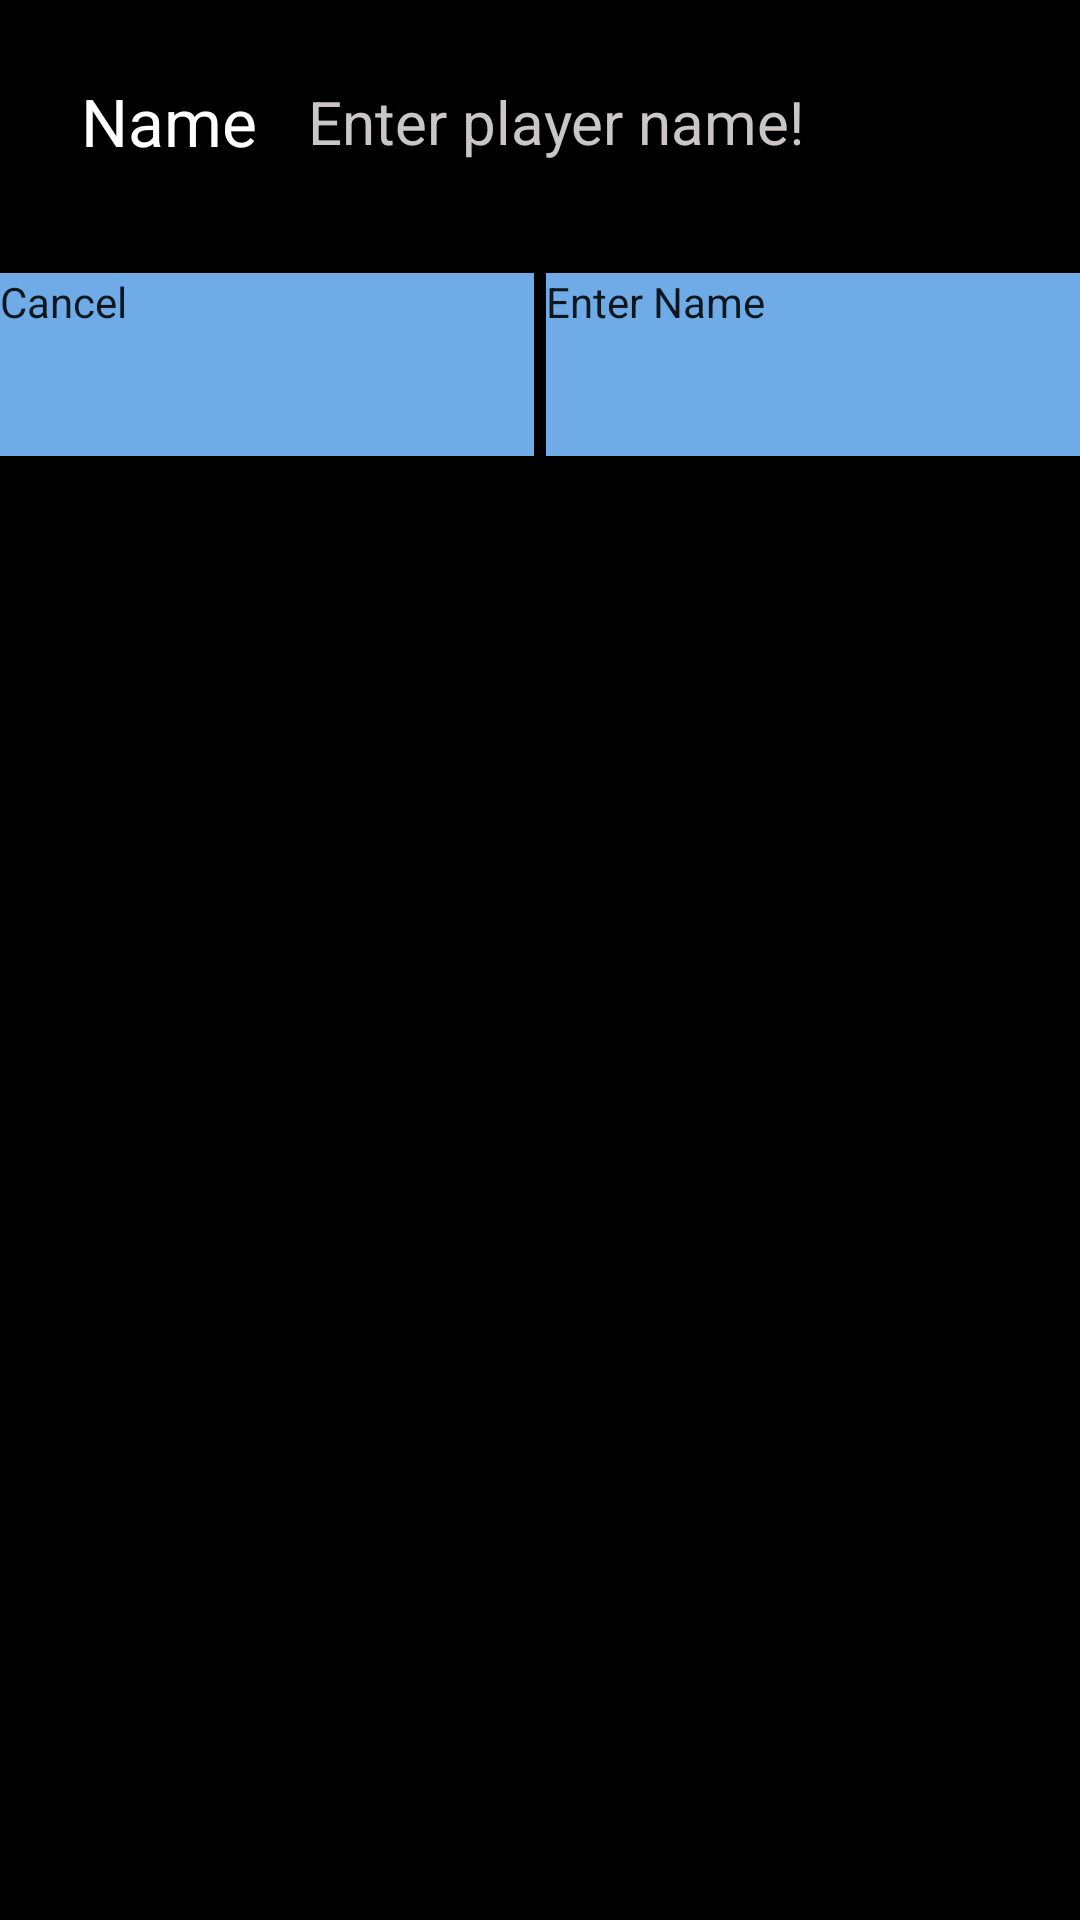

Android layout source for this screen:
<!-- AndroidManifest.xml: application theme AppTheme -->
<!-- res/layout/activity_new_player.xml -->
<?xml version="1.0" encoding="utf-8"?>
<RelativeLayout xmlns:android="http://schemas.android.com/apk/res/android"
    android:id="@+id/a"
    android:background="#000"
    android:paddingLeft="@dimen/activity_horizontal_margin"
    android:paddingTop="@dimen/activity_vertical_margin"
    android:paddingRight="@dimen/activity_horizontal_margin"
    android:paddingBottom="@dimen/activity_vertical_margin"
    android:layout_width="match_parent"
    android:layout_height="match_parent">
    <LinearLayout
        android:orientation="vertical"
        android:id="@+id/containerLayout"
        android:layout_width="match_parent"
        android:layout_height="match_parent"
        android:layout_marginTop="10dp">
        <LinearLayout
            android:orientation="horizontal"
            android:id="@+id/newNameHorLayout"
            android:layout_width="match_parent"
            android:layout_height="0dp"
            android:layout_weight="10">
            <TextView
                android:textAppearance="?android:attr/textAppearanceLarge"
                android:textColor="#fff"
                android:gravity="center"
                android:id="@+id/textView34"
                android:paddingLeft="10dp"
                android:layout_width="0dp"
                android:layout_height="match_parent"
                android:text="@string/playerNameTag"
                android:layout_weight="2"/>
            <EditText
                android:textSize="20sp"
                android:textColor="#fff"
                android:textColorHint="#cbc6c6"
                android:gravity="center_vertical"
                android:id="@+id/newPlayerName"
                android:layout_width="0dp"
                android:layout_height="match_parent"
                android:hint="@string/newPlayerName"
                android:ems="10"
                android:layout_weight="5"
                android:layout_alignParentTop="true"
                android:layout_alignParentRight="true"
                android:inputType="textPersonName"
                android:textCursorDrawable="@null"/>
        </LinearLayout>
        <LinearLayout
            android:orientation="horizontal"
            android:id="@+id/linearLayout6"
            android:layout_width="match_parent"
            android:layout_height="0dp"
            android:layout_marginTop="20dp"
            android:layout_weight="10"
            android:layout_below="@+id/newNameHorLayout"
            android:layout_alignParentRight="true">
            <Button
                android:id="@+id/cancelButton"
                android:background="@drawable/highlight_blue_to_white"
                android:layout_width="0dp"
                android:layout_height="match_parent"
                android:layout_marginRight="2dp"
                android:text="@string/cancel"
                android:layout_weight="1"
                android:layout_below="@+id/newNameLabelP1"
                android:layout_alignParentLeft="true"
                android:onClick="onClickCancel"/>
            <Button
                android:id="@+id/enterNameButton"
                android:background="@drawable/highlight_blue_to_white"
                android:layout_width="0dp"
                android:layout_height="match_parent"
                android:layout_marginLeft="2dp"
                android:text="@string/enterName"
                android:layout_weight="1"
                android:layout_alignTop="@+id/cancelButton"
                android:layout_alignRight="@+id/newPlayerName"/>
        </LinearLayout>
        <LinearLayout
            android:orientation="horizontal"
            android:id="@+id/fillerLayout"
            android:layout_width="match_parent"
            android:layout_height="0dp"
            android:layout_weight="80"/>
    </LinearLayout>
</RelativeLayout>
<!-- resources referenced by this layout -->
<resources>
  <dimen name="activity_horizontal_margin">0dp</dimen>
  <dimen name="activity_vertical_margin">0dp</dimen>
  <string name="cancel">Cancel</string>
  <string name="enterName">Enter Name</string>
  <string name="newPlayerName">Enter player name!</string>
  <string name="playerNameTag">Name</string>
  <color name="white">#fff</color>
  <color name="red">#000</color>
  <color name="blue">#6face7</color>
  <style name="Base.Theme.AppCompat.Light" parent="@style/Base.V7.Theme.AppCompat.Light">
      </style>
  <style name="ThemeOverlay.AppCompat.Light" parent="@style/Base.ThemeOverlay.AppCompat.Light">
      </style>
  <color name="primary_material_dark">#ff212121</color>
  <color name="primary_dark_material_dark">#ff000000</color>
  <style name="Widget.AppCompat.EditText" parent="@style/Base.Widget.AppCompat.EditText">
      </style>
  <style name="ThemeOverlay.AppCompat.ActionBar" parent="@style/Base.ThemeOverlay.AppCompat.ActionBar">
      </style>
  <dimen name="abc_action_bar_default_height_material">56dp</dimen>
  <style name="Widget.AppCompat.ActionMode" parent="@style/Base.Widget.AppCompat.ActionMode">
      </style>
  <style name="Widget.AppCompat.Light.ActionButton" parent="@style/Widget.AppCompat.ActionButton">
      </style>
  <style name="Widget.AppCompat.Toolbar" parent="@style/Base.Widget.AppCompat.Toolbar">
      </style>
  <style name="Widget.AppCompat.Light.PopupMenu" parent="@style/Base.Widget.AppCompat.Light.PopupMenu">
      </style>
  <style name="Widget.AppCompat.Light.SearchView" parent="@style/Widget.AppCompat.SearchView">
      </style>
  <style name="Widget.AppCompat.ListPopupWindow" parent="@style/Base.Widget.AppCompat.ListPopupWindow">
      </style>
  <style name="TextAppearance.AppCompat.Subhead" parent="@style/Base.TextAppearance.AppCompat.Subhead">
      </style>
  <dimen name="abc_panel_menu_list_width">296dp</dimen>
  <style name="Theme.AppCompat.CompactMenu" parent="@style/Base.Theme.AppCompat.CompactMenu">
      </style>
  <color name="primary_material_light">#ffbdbdbd</color>
  <color name="primary_dark_material_light">#ff757575</color>
  <color name="accent_material_light">@color/material_deep_teal_500</color>
  <color name="ripple_material_light">#40000000</color>
  <color name="switch_thumb_normal_material_light">#fff1f1f1</color>
  <style name="Base.ThemeOverlay.AppCompat" parent="">
      </style>
  <color name="bright_foreground_material_light">@android:color/black</color>
  <color name="background_material_light">#ffeeeeee</color>
  <color name="hint_foreground_material_dark">@color/bright_foreground_disabled_material_dark</color>
  <color name="highlighted_text_material_light">#66009688</color>
  <color name="hint_foreground_material_light">@color/bright_foreground_disabled_material_light</color>
  <color name="link_text_material_light">@color/material_deep_teal_500</color>
  <color name="bright_foreground_material_dark">@android:color/white</color>
  <style name="TextAppearance.AppCompat" parent="@style/Base.TextAppearance.AppCompat">
      </style>
  <style name="TextAppearance.AppCompat.Inverse" parent="@style/Base.TextAppearance.AppCompat.Inverse">
      </style>
  <style name="TextAppearance.AppCompat.Large" parent="@style/Base.TextAppearance.AppCompat.Large">
      </style>
  <style name="TextAppearance.AppCompat.Medium" parent="@style/Base.TextAppearance.AppCompat.Medium">
      </style>
  <style name="TextAppearance.AppCompat.Small" parent="@style/Base.TextAppearance.AppCompat.Small">
      </style>
  <style name="Widget.AppCompat.Spinner" parent="@style/Base.Widget.AppCompat.Spinner">
      </style>
  <style name="Widget.AppCompat.ActionButton" parent="@style/Base.Widget.AppCompat.ActionButton">
      </style>
  <style name="Base.Widget.AppCompat.Light.PopupMenu" parent="@style/Widget.AppCompat.ListPopupWindow">
      </style>
  <style name="Widget.AppCompat.SearchView" parent="@style/Base.Widget.AppCompat.SearchView">
      </style>
  <color name="material_deep_teal_500">#ff009688</color>
</resources>
